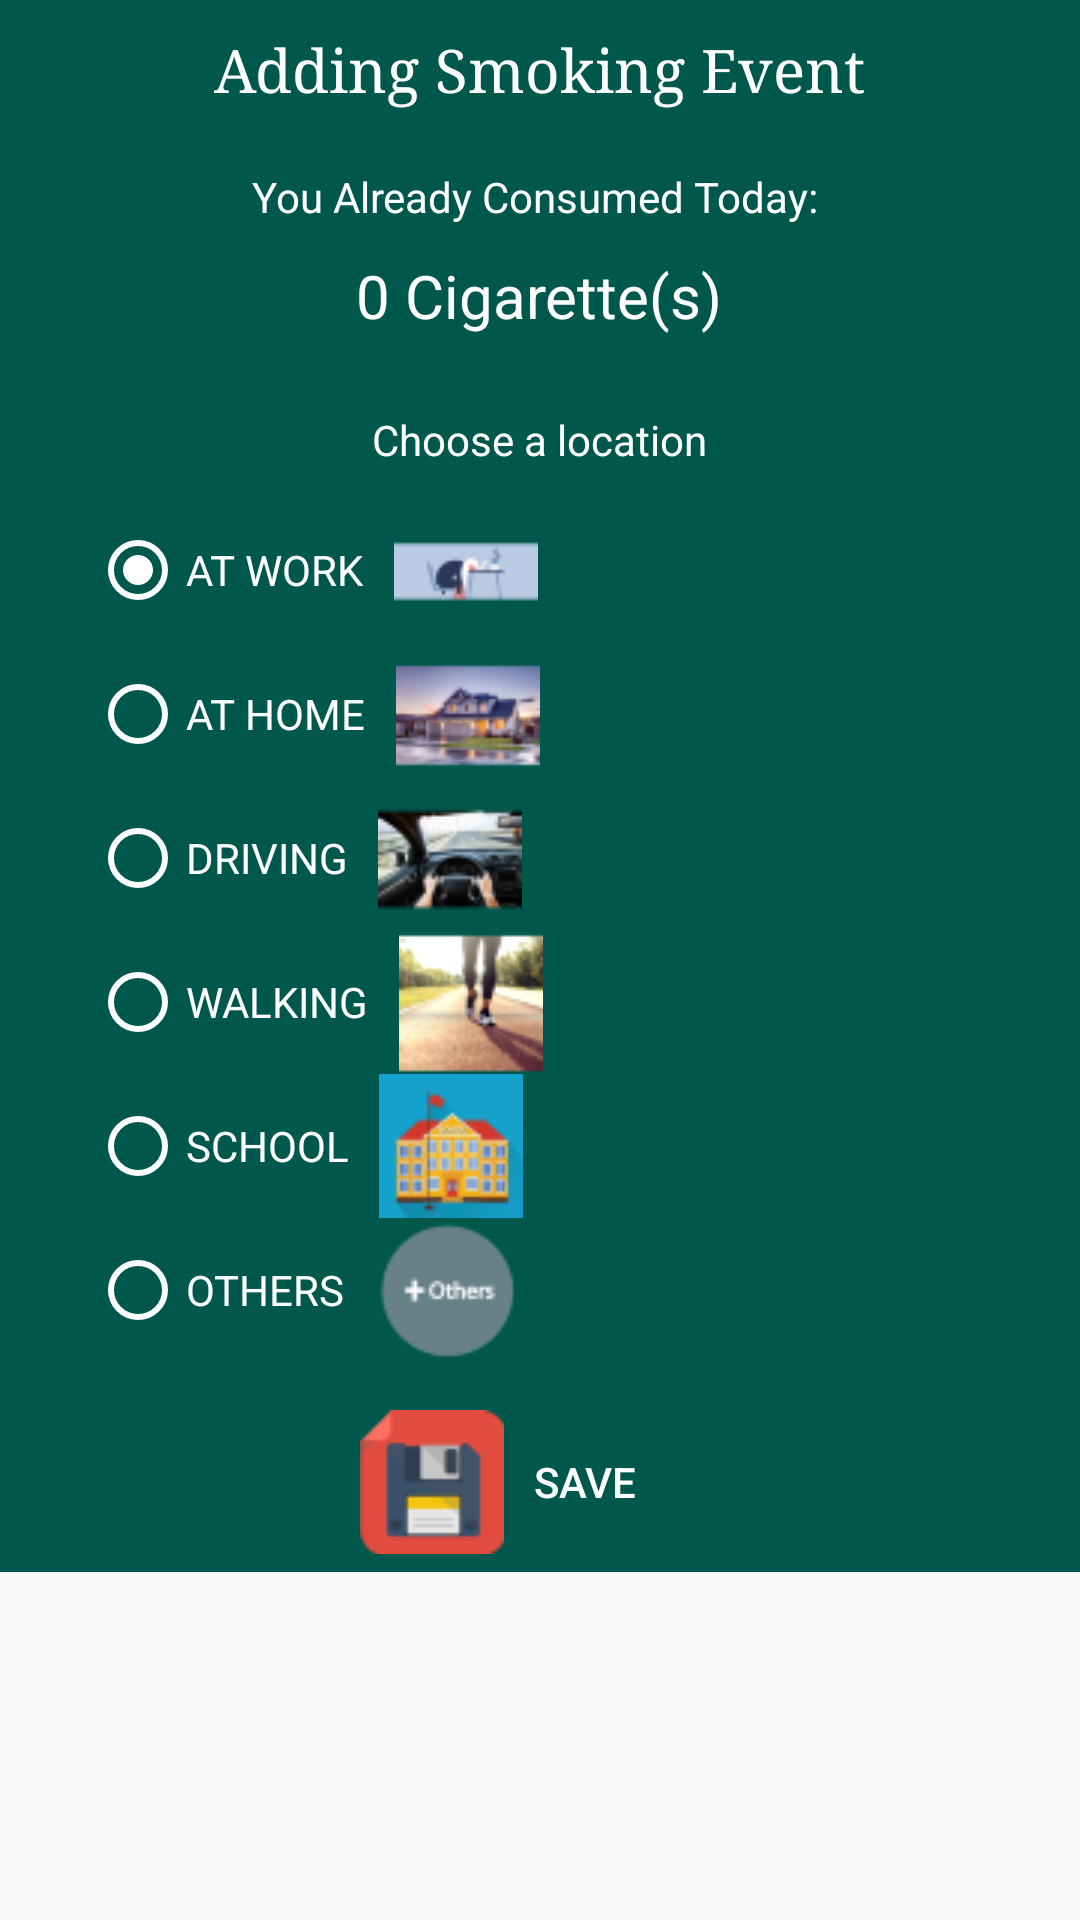

Android layout source for this screen:
<!-- AndroidManifest.xml: application theme AppTheme -->
<!-- res/layout/content_add_smoking_event.xml -->
<?xml version="1.0" encoding="utf-8"?>
<RelativeLayout xmlns:android="http://schemas.android.com/apk/res/android"
    xmlns:tools="http://schemas.android.com/tools"
    android:layout_width="match_parent"
    android:layout_height="match_parent"
    android:layout_marginTop="50dp">

    <ScrollView
        android:layout_width="fill_parent"
        android:layout_height="fill_parent"
        android:scrollbars="vertical">

        <LinearLayout xmlns:android="http://schemas.android.com/apk/res/android"
            xmlns:app="http://schemas.android.com/apk/res-auto"
            xmlns:tools="http://schemas.android.com/tools"
            android:id="@+id/content_add_event"
            android:layout_width="match_parent"
            android:layout_height="wrap_content"
            android:orientation="vertical"
            android:background="@color/colorPrimaryDark"
            android:paddingTop="10dp"
            app:layout_behavior="@string/appbar_scrolling_view_behavior"
            tools:context=".AddSmokingEventActivity"
            tools:showIn="@layout/activity_add_smoking_event">
            <TextView
                android:id="@+id/add_event_heading"
                android:layout_width="wrap_content"
                android:layout_height="wrap_content"
                android:layout_gravity="center_horizontal"
                android:textSize="20sp"
                android:text="Adding Smoking Event"
                android:textColor="@color/colorWhite"
                android:typeface="serif" />

            <RelativeLayout
                android:layout_width="300dp"
                android:layout_height="wrap_content"
                android:layout_marginTop="10dp"
                android:layout_gravity="center"
                android:background="@drawable/add_button">


                <TextView
                    android:layout_width="wrap_content"
                    android:layout_height="wrap_content"
                    android:drawablePadding="5dp"
                    android:text="You Already Consumed Today: "
                    android:paddingTop="10dp"
                    android:paddingLeft="50dp"
                    android:paddingBottom="5dp"
                    android:paddingRight="50dp"
                    android:layout_gravity="center"
                    android:id="@+id/already_consumed"
                    android:textColor="@color/colorWhite"
                    android:layout_alignParentTop="true"
                    android:layout_centerHorizontal="true" />

                <TextView
                    android:layout_width="wrap_content"
                    android:layout_height="wrap_content"
                    android:drawablePadding="5dp"
                    android:text="0 Cigarette(s)"
                    android:paddingTop="5dp"
                    android:paddingLeft="50dp"
                    android:paddingBottom="5dp"
                    android:paddingRight="50dp"
                    android:textSize="20sp"
                    android:layout_gravity="center"
                    android:id="@+id/cig_amount_today"
                    android:textColor="@color/colorWhite"
                    android:layout_below="@+id/already_consumed"
                    android:layout_centerHorizontal="true" />

            </RelativeLayout>

            <RelativeLayout
                android:layout_width="300dp"
                android:layout_height="wrap_content"
                android:layout_marginTop="10dp"
                android:layout_gravity="center"
                android:background="@drawable/add_button">
                <TextView
                    android:layout_width="wrap_content"
                    android:layout_height="wrap_content"
                    android:drawablePadding="5dp"
                    android:text="Choose a location"
                    android:paddingTop="10dp"
                    android:paddingLeft="50dp"
                    android:paddingBottom="10dp"
                    android:paddingRight="50dp"
                    android:layout_gravity="center"
                    android:id="@+id/locations"
                    android:textColor="@color/colorWhite"
                    android:layout_alignParentTop="true"
                    android:layout_centerHorizontal="true" />
                <RadioGroup
                    android:layout_width="wrap_content"
                    android:layout_height="wrap_content"
                    android:id="@+id/radioGroupLocation"
                    android:layout_below="@id/locations"
                    android:checkedButton="@+id/button_work">
                    <RadioButton
                        android:id="@+id/button_work"
                        android:text="AT WORK"
                        android:textColor="@color/colorWhite"
                        android:layout_width="wrap_content"
                        android:layout_height="wrap_content"
                        android:drawablePadding="10dp"
                        android:buttonTint="@color/colorWhite"
                        android:drawableRight="@drawable/work_symbol"/>

                    <RadioButton
                        android:id="@+id/button_home"
                        android:text="AT HOME"
                        android:drawablePadding="10dp"
                        android:textColor="@color/colorWhite"
                        android:buttonTint="@color/colorWhite"
                        android:layout_width="wrap_content"
                        android:layout_height="wrap_content"
                        android:drawableRight="@drawable/home_symbol"  />

                    <RadioButton
                        android:id="@+id/button_driving"
                        android:text="DRIVING"
                        android:drawablePadding="10dp"
                        android:textColor="@color/colorWhite"
                        android:buttonTint="@color/colorWhite"
                        android:layout_width="wrap_content"
                        android:layout_height="wrap_content"
                        android:drawableRight="@drawable/driving_symbol"  />
                    <RadioButton
                        android:id="@+id/button_walking"
                        android:text="WALKING"
                        android:drawablePadding="10dp"
                        android:textColor="@color/colorWhite"
                        android:buttonTint="@color/colorWhite"
                        android:layout_width="wrap_content"
                        android:layout_height="wrap_content"
                        android:drawableRight="@drawable/walk_symbol"  />
                    <RadioButton
                        android:id="@+id/button_school"
                        android:text="SCHOOL"
                        android:drawablePadding="10dp"
                        android:textColor="@color/colorWhite"
                        android:buttonTint="@color/colorWhite"
                        android:layout_width="wrap_content"
                        android:layout_height="wrap_content"
                        android:drawableRight="@drawable/school_symbol"  />
                    <RadioButton
                        android:id="@+id/button_others"
                        android:text="OTHERS"
                        android:drawablePadding="10dp"
                        android:textColor="@color/colorWhite"
                        android:buttonTint="@color/colorWhite"
                        android:layout_width="wrap_content"
                        android:layout_height="wrap_content"
                        android:drawableRight="@drawable/others_symbol"  />

                </RadioGroup>
            </RelativeLayout>
            <Button
                android:layout_width="300dp"
                android:layout_height="60dp"
                android:drawableLeft="@drawable/save_icon"
                android:text="SAVE"
                android:gravity="left|center"
                android:layout_marginTop="10dp"
                android:drawablePadding="10dp"
                android:id="@+id/button_save"
                android:layout_gravity="center"
                android:paddingLeft="90dp"
                android:background="@drawable/add_button"
                android:textColor="@color/colorWhite"/>
        </LinearLayout>

    </ScrollView>

</RelativeLayout>
<!-- res/layout/activity_add_smoking_event.xml (included above) -->
<?xml version="1.0" encoding="utf-8"?>
<androidx.constraintlayout.widget.ConstraintLayout xmlns:android="http://schemas.android.com/apk/res/android"
    xmlns:app="http://schemas.android.com/apk/res-auto"
    xmlns:tools="http://schemas.android.com/tools"
    android:layout_width="match_parent"
    android:layout_height="match_parent"
    tools:context=".AddSmokingEventActivity">

    <com.google.android.material.appbar.AppBarLayout
        android:id="@+id/appbar"

        android:layout_height="wrap_content"
        android:layout_width="match_parent">

        <RelativeLayout
            android:layout_width="match_parent"
            android:layout_height="match_parent">




            <com.google.android.material.appbar.CollapsingToolbarLayout
                android:layout_width="match_parent"
                android:layout_height="56dp"
                android:background="?attr/colorPrimary"
                app:toolbarId="@+id/toolbar"
                android:id="@+id/mytoolBar"
                app:layout_scrollFlags="scroll|enterAlways|enterAlwaysCollapsed"
                android:layout_alignParentTop="true"
                app:contentScrim="?attr/colorPrimary">


                <androidx.appcompat.widget.Toolbar
                    android:id="@+id/toolbar"
                    android:layout_height="56dp"
                    android:layout_width="match_parent"
                    app:popupTheme="@style/AppTheme.PopupOverlay">

                    <LinearLayout
                        android:gravity="center"
                        android:layout_width="match_parent"
                        android:layout_height="wrap_content">

                        
                        <TextView
                            android:text="Quit"
                            android:textSize="18sp"
                            android:textColor="@color/colorRed"
                            android:layout_width="wrap_content"
                            android:layout_height="wrap_content"
                            android:fontFamily="sans-serif-medium"/>
                        <TextView
                            android:text="Smoke"
                            android:textSize="18sp"
                            android:textColor="@android:color/white"
                            android:layout_width="wrap_content"
                            android:layout_height="wrap_content"/>

                    </LinearLayout>




                </androidx.appcompat.widget.Toolbar>

            </com.google.android.material.appbar.CollapsingToolbarLayout>
            <include layout="@layout/content_add_smoking_event"
                android:id="@+id/add_smoking_event_content_id"
                android:layout_width="match_parent"
                android:layout_height="match_parent"
                android:layout_below="@+id/mytoolBar"
                android:layout_alignParentBottom="true"
                />

        </RelativeLayout>

    </com.google.android.material.appbar.AppBarLayout>


</androidx.constraintlayout.widget.ConstraintLayout>
<!-- resources referenced by this layout -->
<resources>
  <color name="colorPrimaryDark">#00574B</color>
  <color name="colorRed">#ff0000</color>
  <color name="colorWhite">#ffffff</color>
  <!-- drawable driving_symbol: png bitmap (drawable-v24, 4434 bytes) -->
  <!-- drawable home_symbol: png bitmap (drawable-v24, 3953 bytes) -->
  <!-- drawable others_symbol: png bitmap (drawable-v24, 1964 bytes) -->
  <!-- drawable save_icon: png bitmap (drawable-v24, 1531 bytes) -->
  <!-- drawable school_symbol: png bitmap (drawable-v24, 3577 bytes) -->
  <!-- drawable walk_symbol: png bitmap (drawable-v24, 5307 bytes) -->
  <!-- drawable work_symbol: png bitmap (drawable-v24, 977 bytes) -->
  <style name="AppTheme.PopupOverlay" parent="ThemeOverlay.AppCompat.Light" />
  <style name="AppTheme" parent="Theme.AppCompat.Light.DarkActionBar">
          
          <item name="colorPrimary">@color/colorPrimary</item>
          <item name="colorPrimaryDark">@color/colorPrimaryDark</item>
          <item name="colorAccent">@color/colorAccent</item>
      </style>
  <color name="colorPrimary">#008577</color>
  <color name="colorAccent">#D81B60</color>
</resources>
